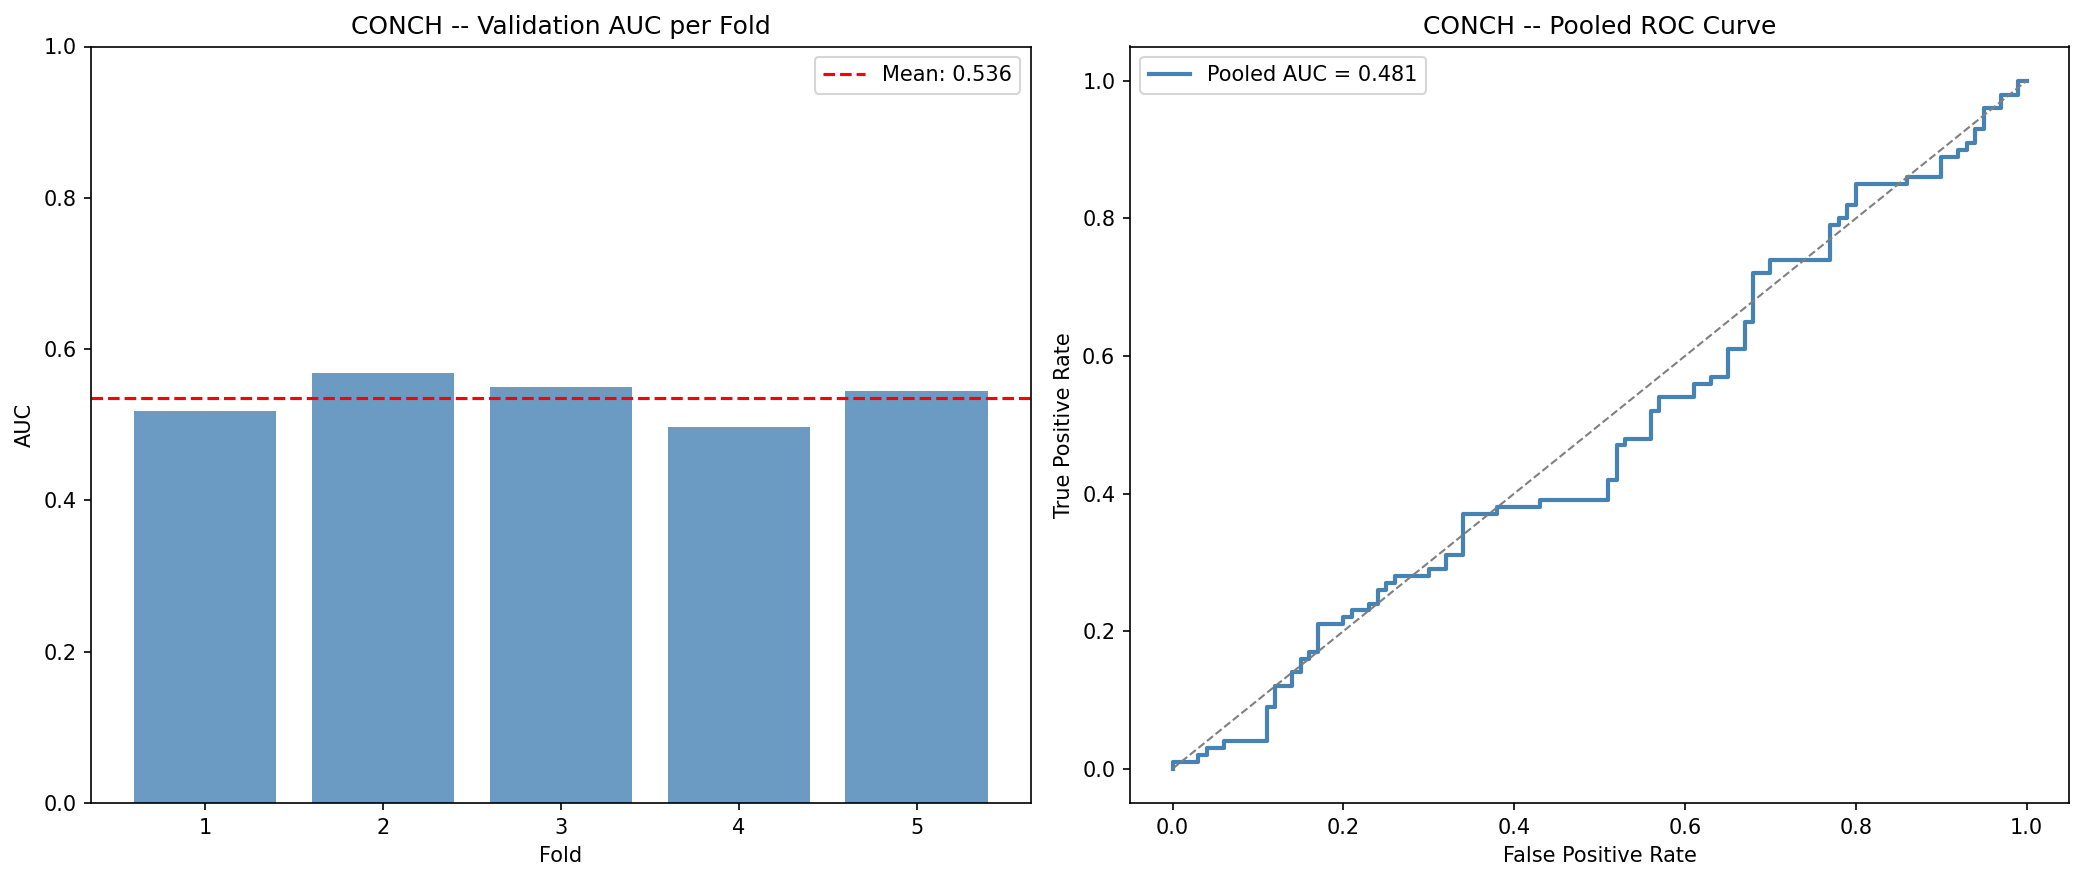

Source data for this figure (header and first rows):
fold, best_epoch, val_auc, val_acc, sensitivity, specificity, train_size, val_size
1, 2, 0.5179, 0.3784, 0.75, 0.09524, 163, 37
2, 18, 0.569, 0.561, 0.5714, 0.55, 159, 41
3, 2, 0.5505, 0.381, 0.0, 1.0, 158, 42
4, 20, 0.4975, 0.425, 0.65, 0.2, 160, 40
5, 7, 0.5448, 0.55, 0.6471, 0.4783, 160, 40
